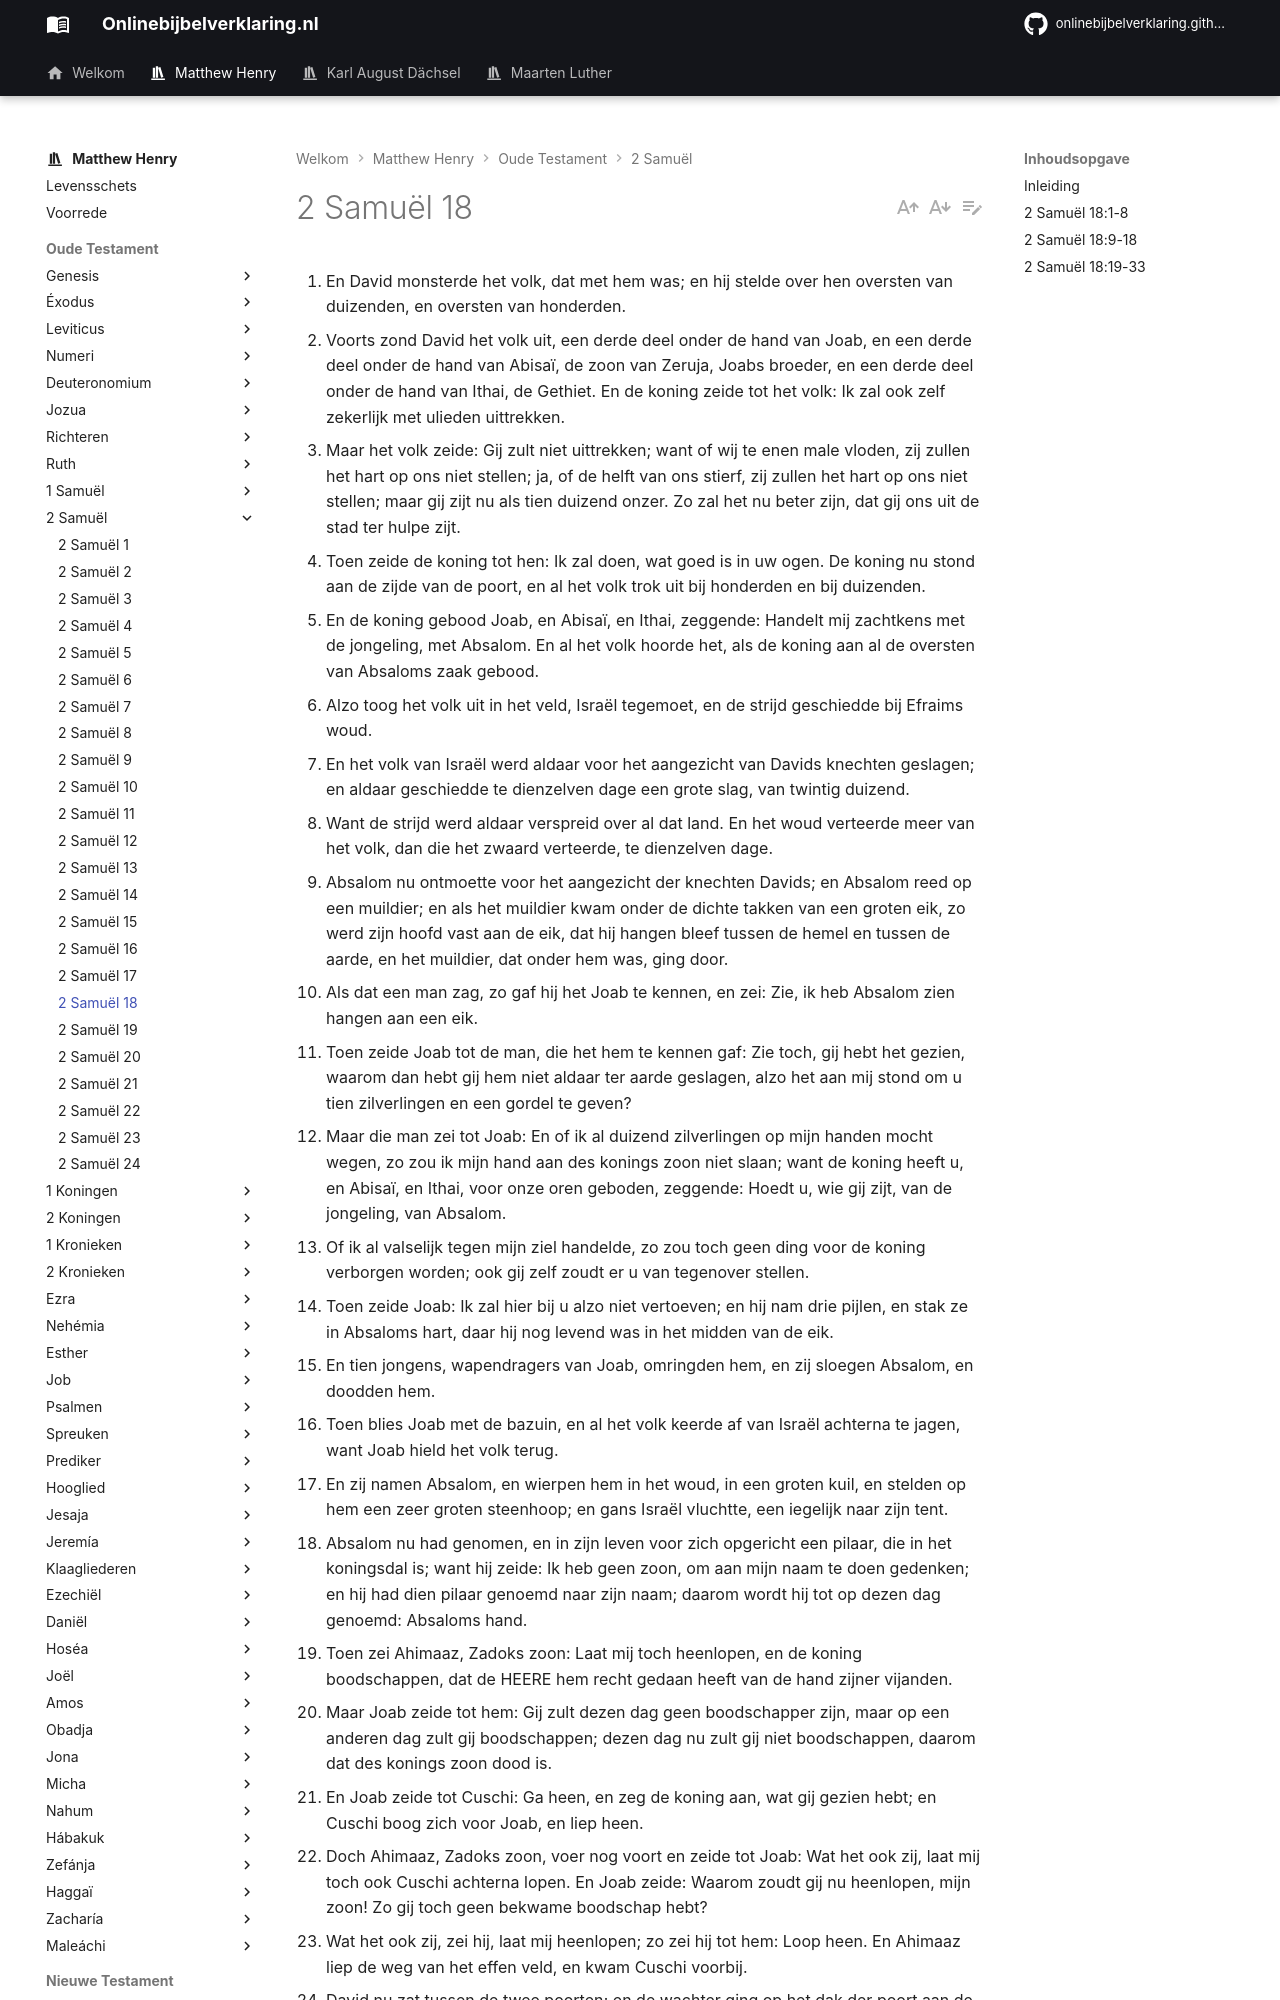

repository: onlinebijbelverklaring/dev-preview · page: matthewhenry/2Samuel/2Samuel18/index.html · generator: mkdocs

1. En David monsterde het volk, dat met hem was; en hij stelde over hen oversten van duizenden, en oversten van honderden. 
2. Voorts zond David het volk uit, een derde deel onder de hand van Joab, en een derde deel onder de hand van Abisaï, de zoon van Zeruja, Joabs broeder, en een derde deel onder de hand van Ithai, de Gethiet. En de koning zeide tot het volk: Ik zal ook zelf zekerlijk met ulieden uittrekken. 
3. Maar het volk zeide: Gij zult niet uittrekken; want of wij te enen male vloden, zij zullen het hart op ons niet stellen; ja, of de helft van ons stierf, zij zullen het hart op ons niet stellen; maar gij zijt nu als tien duizend onzer. Zo zal het nu beter zijn, dat gij ons uit de stad ter hulpe zijt. 
4. Toen zeide de koning tot hen: Ik zal doen, wat goed is in uw ogen. De koning nu stond aan de zijde van de poort, en al het volk trok uit bij honderden en bij duizenden. 
5. En de koning gebood Joab, en Abisaï, en Ithai, zeggende: Handelt mij zachtkens met de jongeling, met Absalom. En al het volk hoorde het, als de koning aan al de oversten van Absaloms zaak gebood. 
6. Alzo toog het volk uit in het veld, Israël tegemoet, en de strijd geschiedde bij Efraims woud. 
7. En het volk van Israël werd aldaar voor het aangezicht van Davids knechten geslagen; en aldaar geschiedde te dienzelven dage een grote slag, van twintig duizend. 
8. Want de strijd werd aldaar verspreid over al dat land. En het woud verteerde meer van het volk, dan die het zwaard verteerde, te dienzelven dage. 
9. Absalom nu ontmoette voor het aangezicht der knechten Davids; en Absalom reed op een muildier; en als het muildier kwam onder de dichte takken van een groten eik, zo werd zijn hoofd vast aan de eik, dat hij hangen bleef tussen de hemel en tussen de aarde, en het muildier, dat onder hem was, ging door. 
10. Als dat een man zag, zo gaf hij het Joab te kennen, en zei: Zie, ik heb Absalom zien hangen aan een eik. 
11. Toen zeide Joab tot de man, die het hem te kennen gaf: Zie toch, gij hebt het gezien, waarom dan hebt gij hem niet aldaar ter aarde geslagen, alzo het aan mij stond om u tien zilverlingen en een gordel te geven? 
12. Maar die man zei tot Joab: En of ik al duizend zilverlingen op mijn handen mocht wegen, zo zou ik mijn hand aan des konings zoon niet slaan; want de koning heeft u, en Abisaï, en Ithai, voor onze oren geboden, zeggende: Hoedt u, wie gij zijt, van de jongeling, van Absalom. 
13. Of ik al valselijk tegen mijn ziel handelde, zo zou toch geen ding voor de koning verborgen worden; ook gij zelf zoudt er u van tegenover stellen. 
14. Toen zeide Joab: Ik zal hier bij u alzo niet vertoeven; en hij nam drie pijlen, en stak ze in Absaloms hart, daar hij nog levend was in het midden van de eik. 
15. En tien jongens, wapendragers van Joab, omringden hem, en zij sloegen Absalom, en doodden hem. 
16. Toen blies Joab met de bazuin, en al het volk keerde af van Israël achterna te jagen, want Joab hield het volk terug. 
17. En zij namen Absalom, en wierpen hem in het woud, in een groten kuil, en stelden op hem een zeer groten steenhoop; en gans Israël vluchtte, een iegelijk naar zijn tent. 
18. Absalom nu had genomen, en in zijn leven voor zich opgericht een pilaar, die in het koningsdal is; want hij zeide: Ik heb geen zoon, om aan mijn naam te doen gedenken; en hij had dien pilaar genoemd naar zijn naam; daarom wordt hij tot op dezen dag genoemd: Absaloms hand. 
19. Toen zei Ahimaaz, Zadoks zoon: Laat mij toch heenlopen, en de koning boodschappen, dat de HEERE hem recht gedaan heeft van de hand zijner vijanden. 
20. Maar Joab zeide tot hem: Gij zult dezen dag geen boodschapper zijn, maar op een anderen dag zult gij boodschappen; dezen dag nu zult gij niet boodschappen, daarom dat des konings zoon dood is. 
21. En Joab zeide tot Cuschi: Ga heen, en zeg de koning aan, wat gij gezien hebt; en Cuschi boog zich voor Joab, en liep heen. 
22. Doch Ahimaaz, Zadoks zoon, voer nog voort en zeide tot Joab: Wat het ook zij, laat mij toch ook Cuschi achterna lopen. En Joab zeide: Waarom zoudt gij nu heenlopen, mijn zoon! Zo gij toch geen bekwame boodschap hebt? 
23. Wat het ook zij, zei hij, laat mij heenlopen; zo zei hij tot hem: Loop heen. En Ahimaaz liep de weg van het effen veld, en kwam Cuschi voorbij. 
24. David nu zat tussen de twee poorten; en de wachter ging op het dak der poort aan de muur, en hief zijn ogen op, en zag, en ziet, er liep een man alleen. 
25. Zo riep de wachter, en zeide het de koning aan; en de koning zeide: Indien hij alleen is, zo is er een boodschap in zijn mond; en hij ging al voort en naderde. 
26. Toen zag de wachter een anderen man lopende, en de wachter riep tot de poortier en zeide: Zie, er loopt nog een man alleen. Toen zeide de koning: Die is ook een boodschapper. 
27. Voorts zeide de wachter: Ik zie de loop des eersten aan, als de loop van Ahimaaz, Zadoks zoon. Toen zeide de koning: Dat is een goed man, en hij zal met een goede boodschap komen. 
28. Ahimaaz dan riep en zeide tot de koning Vrede! En hij boog zich voor de koning met het aangezicht ter aarde, en hij zeide: Geloofd zij de HEERE, uw God, Die de mannen, dewelke hun hand tegen mijn heer de koning ophieven, heeft overgegeven.
29. Toen zei de koning: Is het wel met de jongeling, met Absalom? En Ahimaaz zeide: Ik zag een groot rumoer, als Joab, de knecht des konings, en mij uw knecht afzond, maar ik weet niet wat. 
30. En de koning zeide: Ga om, stel u hier; zo ging hij om, en bleef staan. 
31. En ziet, Cuschi kwam aan; en Cuschi zeide: Mijn heer
